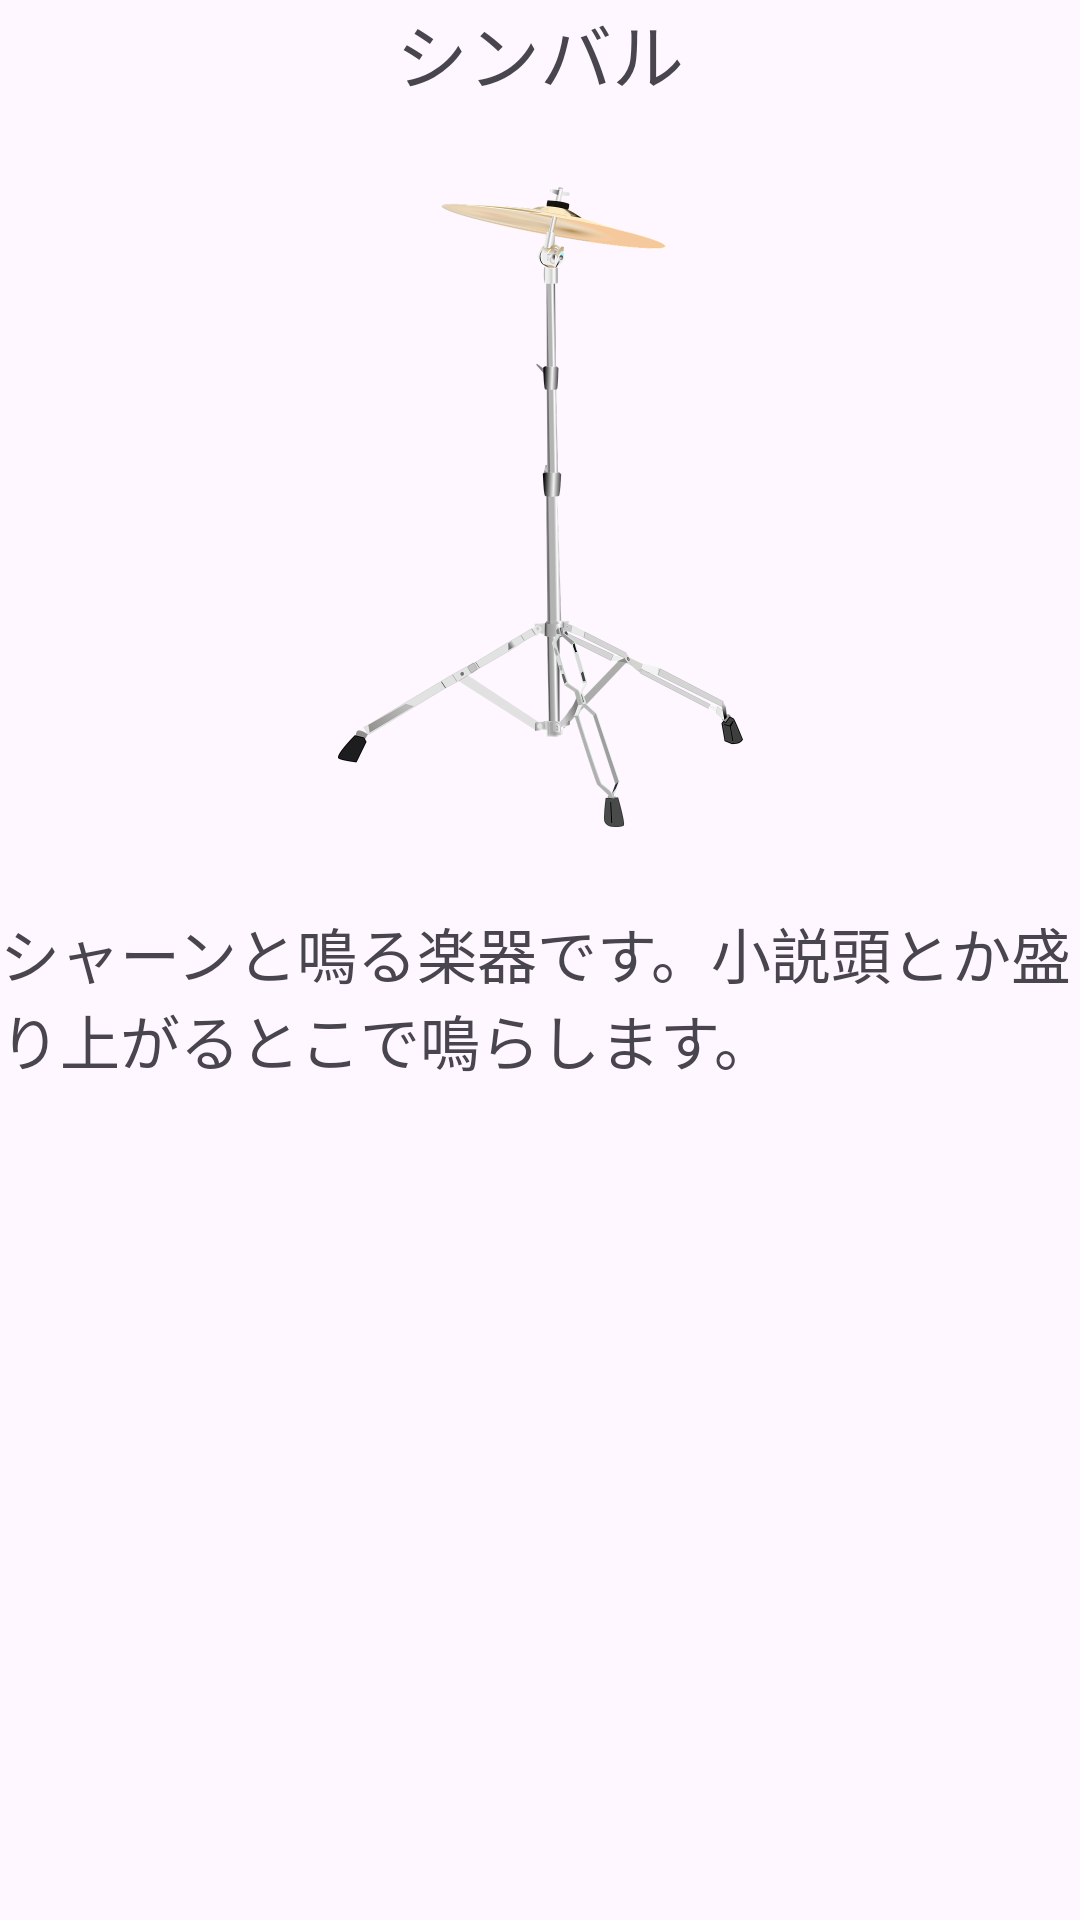

Write the Android layout XML for this screen, with the resource values it uses.
<!-- AndroidManifest.xml: application theme Theme.MyPictureBook -->
<!-- res/layout/fragment_4.xml -->
<?xml version="1.0" encoding="utf-8"?>
<androidx.constraintlayout.widget.ConstraintLayout xmlns:android="http://schemas.android.com/apk/res/android"
    xmlns:app="http://schemas.android.com/apk/res-auto"
    xmlns:tools="http://schemas.android.com/tools"
    android:id="@+id/frameLayout"
    android:layout_width="match_parent"
    android:layout_height="match_parent"
    tools:context=".Fragment4">

    <TextView
        android:id="@+id/textView12"
        android:layout_width="wrap_content"
        android:layout_height="wrap_content"
        android:text="@string/pic4_name"
        android:textSize="24sp"
        app:layout_constraintEnd_toEndOf="parent"
        app:layout_constraintStart_toStartOf="parent"
        app:layout_constraintTop_toTopOf="parent" />

    <ImageView
        android:id="@+id/imageView10"
        android:layout_width="135dp"
        android:layout_height="268dp"
        android:src="@drawable/crash"
        app:layout_constraintEnd_toEndOf="parent"
        app:layout_constraintStart_toStartOf="parent"
        app:layout_constraintTop_toBottomOf="@+id/textView12" />

    <TextView
        android:id="@+id/textView13"
        android:layout_width="wrap_content"
        android:layout_height="wrap_content"
        android:text="@string/pic4_desc"
        android:textSize="20sp"
        app:layout_constraintEnd_toEndOf="parent"
        app:layout_constraintStart_toStartOf="parent"
        app:layout_constraintTop_toBottomOf="@+id/imageView10" />
</androidx.constraintlayout.widget.ConstraintLayout>
<!-- resources referenced by this layout -->
<resources>
  <!-- drawable crash: png bitmap (drawable, 170128 bytes) -->
  <string name="pic4_desc">シャーンと鳴る楽器です。小説頭とか盛り上がるとこで鳴らします。</string>
  <string name="pic4_name">シンバル</string>
  <style name="Theme.MyPictureBook" parent="Base.Theme.MyPictureBook" />
  <style name="Base.Theme.MyPictureBook" parent="Theme.Material3.DayNight.NoActionBar">
          
          
      </style>
</resources>
